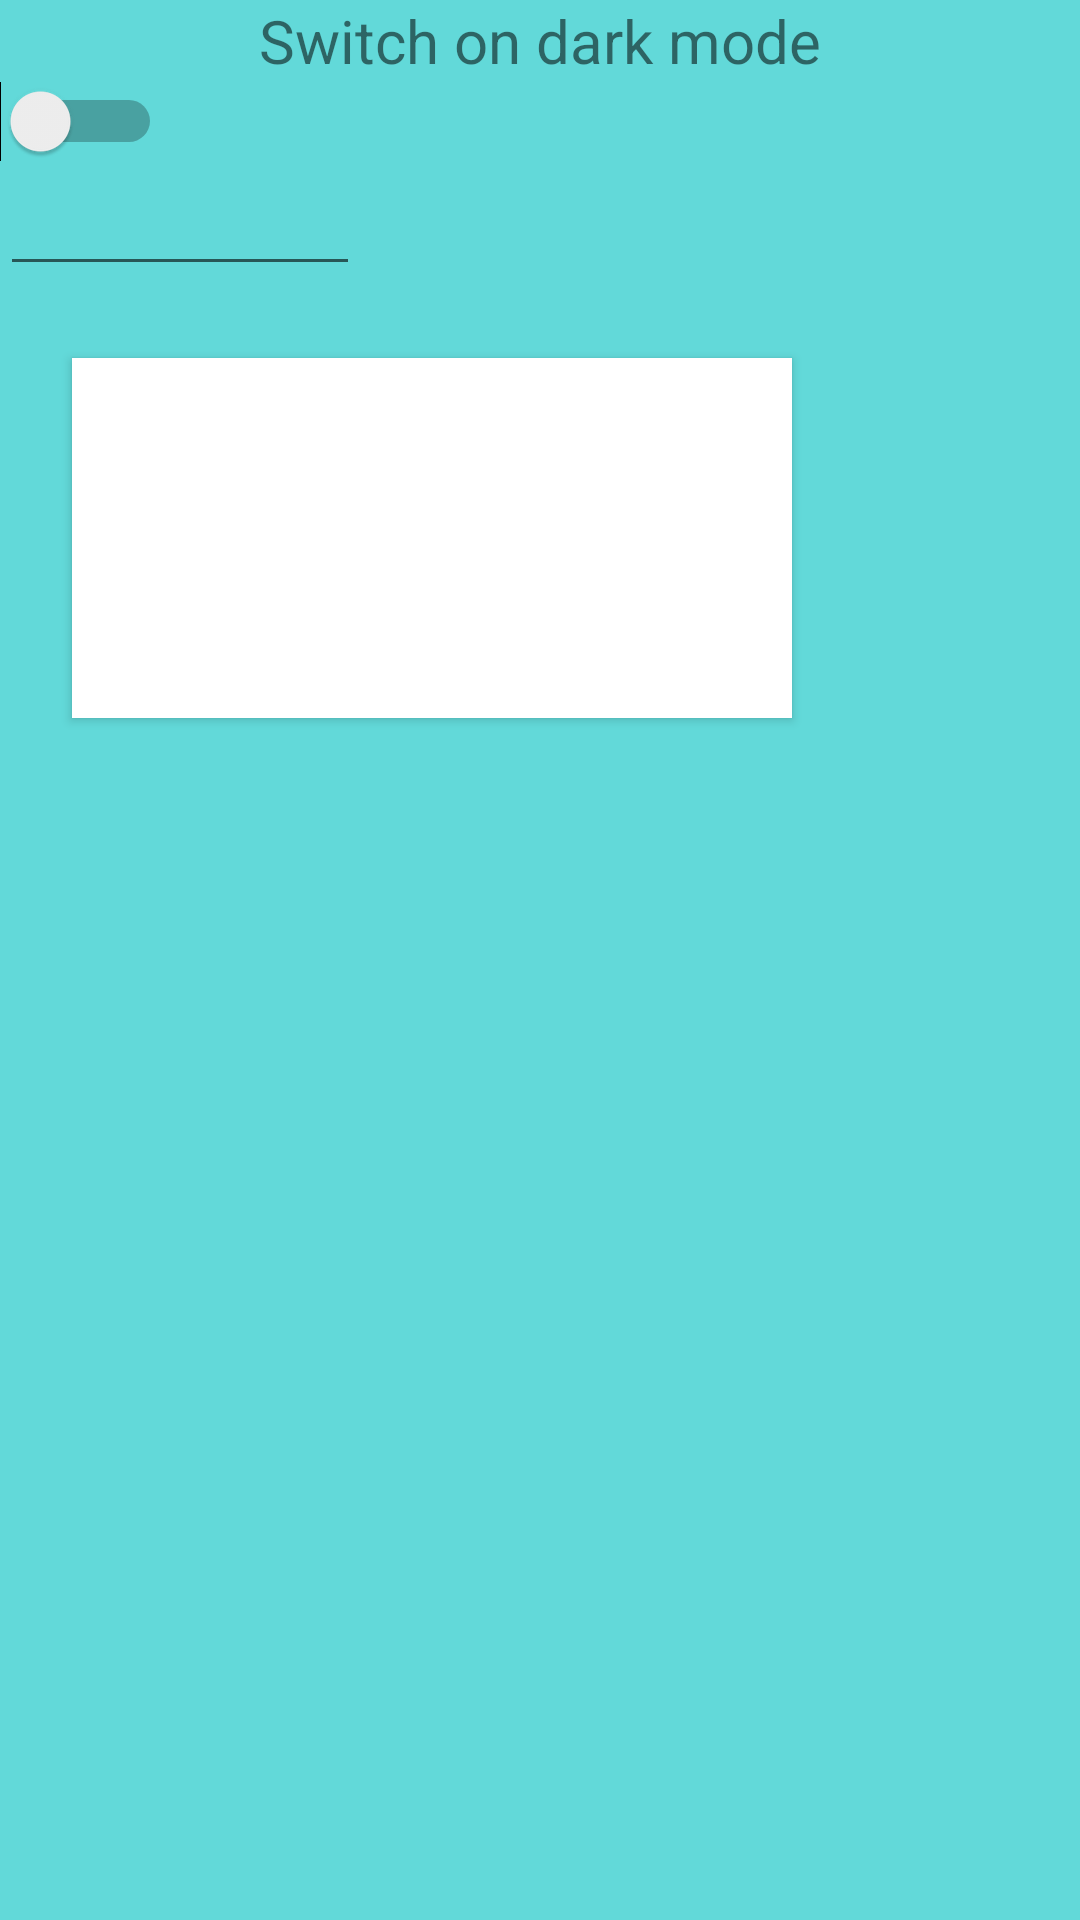

Android layout source for this screen:
<!-- AndroidManifest.xml: application theme AppTheme -->
<!-- res/layout/activity_main.xml -->
<?xml version="1.0" encoding="utf-8"?>
<androidx.constraintlayout.widget.ConstraintLayout xmlns:android="http://schemas.android.com/apk/res/android"
    xmlns:app="http://schemas.android.com/apk/res-auto"
    xmlns:tools="http://schemas.android.com/tools"
    android:layout_width="wrap_content"
    android:layout_height="match_parent"
    android:layout_margin="@dimen/margin_large"
    tools:context=".view.MainActivity">

    <EditText
        android:id="@+id/edit_text"
        android:layout_width="120dp"
        android:layout_height="wrap_content"
        app:layout_constraintStart_toStartOf="parent"
        app:layout_constraintTop_toBottomOf="@+id/darkmode_switch">
    </EditText>

    <Switch
        android:id="@+id/darkmode_switch"
        android:layout_width="wrap_content"
        android:layout_height="wrap_content"
        app:layout_constraintStart_toStartOf="parent"
        app:layout_constraintTop_toBottomOf="@+id/textview_first"></Switch>

    <TextView
        android:id="@+id/textview_first"
        android:layout_width="wrap_content"
        android:layout_height="wrap_content"
        android:text="Switch on dark mode"
        android:textSize="@dimen/text_large"
        app:layout_constraintEnd_toEndOf="parent"
        app:layout_constraintStart_toStartOf="parent"
        app:layout_constraintTop_toTopOf="parent" />

    <androidx.cardview.widget.CardView
        android:layout_width="240dp"
        android:layout_height="120dp"
        android:paddingTop="@dimen/margin_large"
        android:layout_margin="@dimen/margin_large"
        app:layout_constraintStart_toStartOf="parent"
        app:layout_constraintTop_toBottomOf="@+id/edit_text"
        android:padding="@dimen/margin_large">

    </androidx.cardview.widget.CardView>
</androidx.constraintlayout.widget.ConstraintLayout>
<!-- resources referenced by this layout -->
<resources>
  <dimen name="margin_large">24dp</dimen>
  <dimen name="text_large">20sp</dimen>
  <style name="AppTheme" parent="Theme.MaterialComponents.Light.NoActionBar">
          <item name="colorPrimary">@color/colorPrimary</item>
          <item name="colorPrimaryDark">@color/colorPrimaryDark</item>
          <item name="colorAccent">@color/colorAccent</item>
          <item name="android:statusBarColor">@color/colorPrimary</item>
          <item name="android:background">@color/colorPrimary</item>
          <item name="cardBackgroundColor">@color/white</item>
          <item name="cardViewStyle">@style/CardView.Rounded.Light</item>
      </style>
  <color name="colorPrimary">#62D9D9</color>
  <color name="colorPrimaryDark">#272F59</color>
  <color name="colorAccent">#C14870</color>
  <color name="white">#FFFFFF</color>
  <style name="CardView.Rounded.Light" parent="CardView.Rounded">
          <item name="cardBackgroundColor">@color/white</item>
          <item name="cardShadowColor">@color/lightBlue</item>
      </style>
  <style name="CardView.Rounded" parent="CardView">
          <item name="cardCornerRadius">@dimen/cardview_radius</item>
          <item name="layout_constraintStart_toStartOf">parent</item>
          <item name="layout_constraintEnd_toEndOf">parent</item>
          <item name="useCompatPadding">true</item>
      </style>
  <color name="lightBlue">#A7B6E5</color>
</resources>
